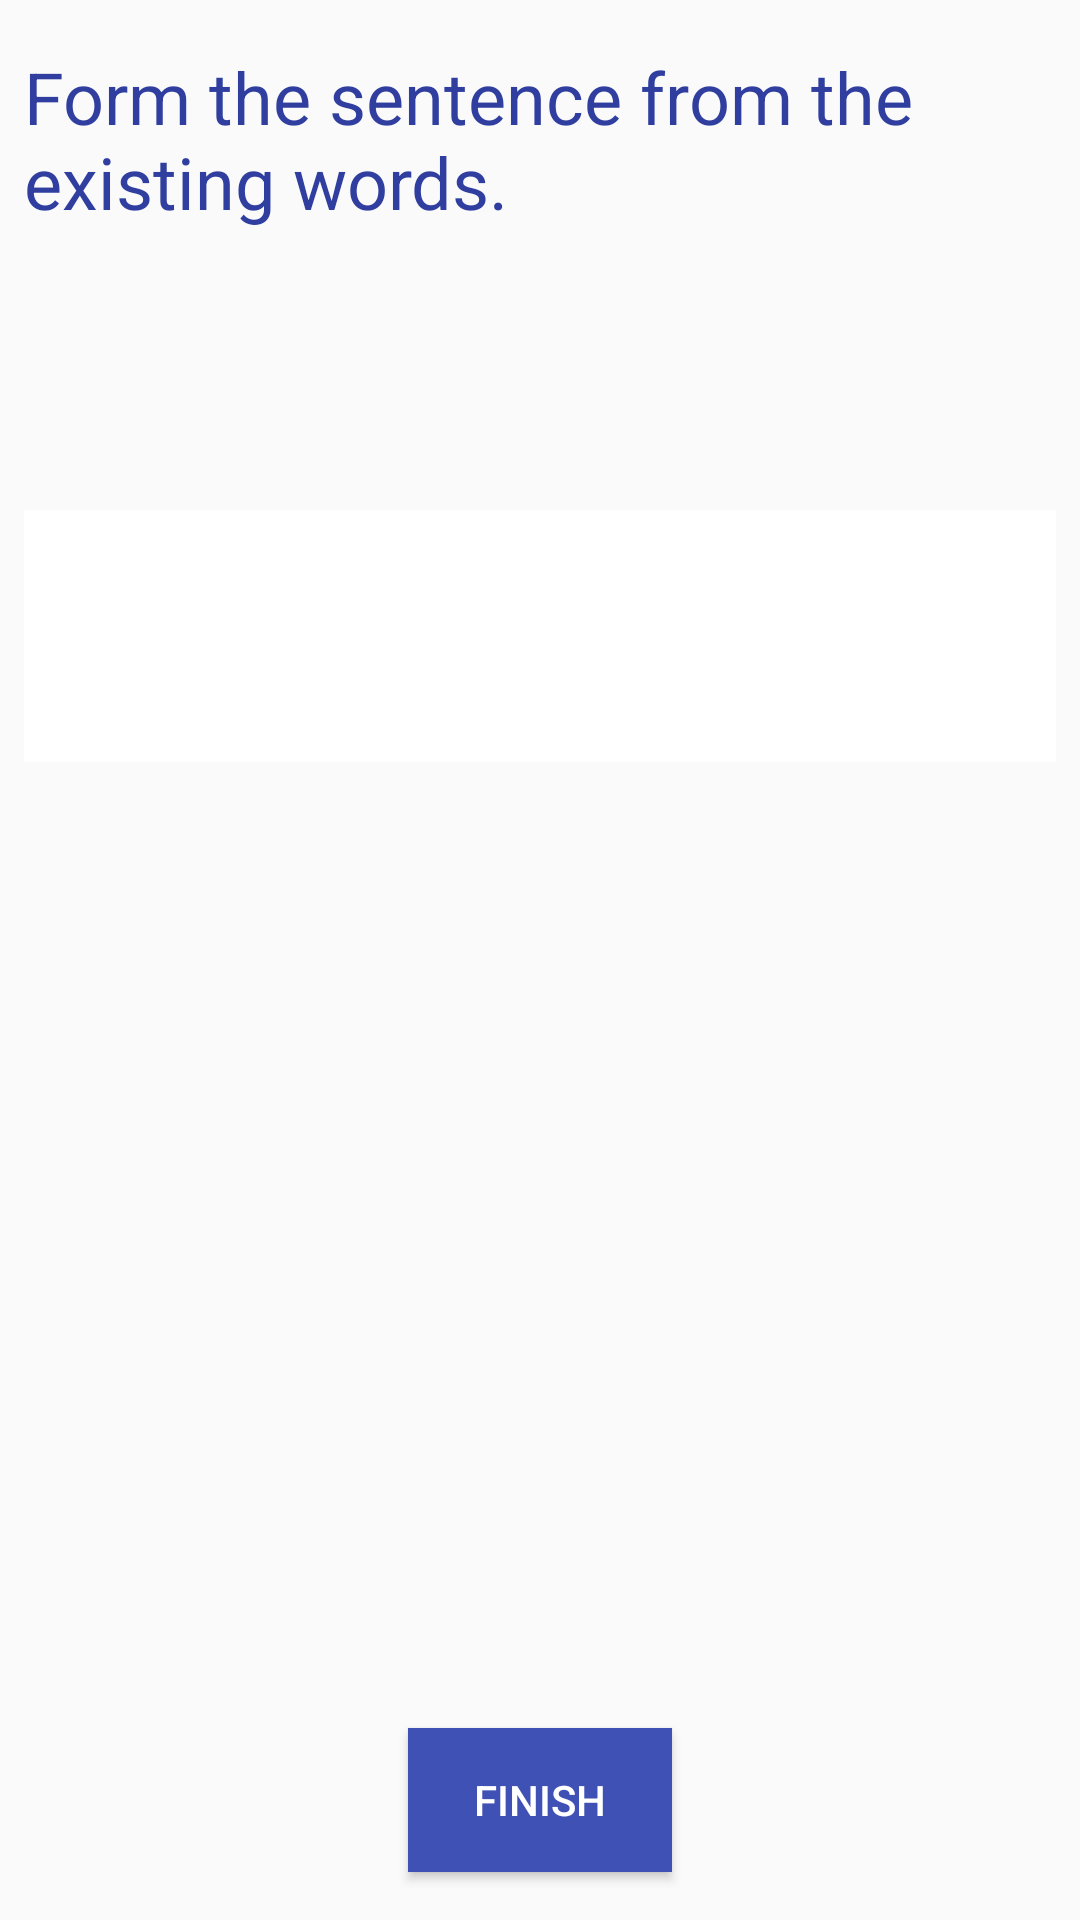

Here is an Android app screen rendered from its layout file. Give the layout XML and the strings, colors and styles it references.
<!-- AndroidManifest.xml: application theme AppTheme -->
<!-- res/layout/fragment_form.xml -->
<?xml version="1.0" encoding="utf-8"?>
<android.support.constraint.ConstraintLayout xmlns:android="http://schemas.android.com/apk/res/android"
    xmlns:app="http://schemas.android.com/apk/res-auto"
    xmlns:tools="http://schemas.android.com/tools"
    android:layout_width="match_parent"
    android:layout_height="match_parent">

    <Button
        android:id="@+id/finishButton"
        android:layout_width="wrap_content"
        android:layout_height="wrap_content"
        android:layout_marginBottom="16dp"
        android:background="@color/colorPrimary"
        android:text="@string/finish"
        android:textColor="@color/white"
        app:layout_constraintBottom_toBottomOf="parent"
        app:layout_constraintLeft_toLeftOf="parent"
        app:layout_constraintRight_toRightOf="parent" />

    <TextView
        android:id="@+id/title"
        android:layout_width="0dp"
        android:layout_height="wrap_content"
        android:layout_marginEnd="8dp"
        android:layout_marginLeft="16dp"
        android:layout_marginStart="8dp"
        android:layout_marginTop="16dp"
        android:text="@string/form_the_sentence_from_words"
        android:textColor="@color/colorPrimaryDark"
        android:textSize="24sp"
        app:layout_constraintEnd_toEndOf="parent"
        app:layout_constraintLeft_toLeftOf="parent"
        app:layout_constraintStart_toStartOf="parent"
        app:layout_constraintTop_toTopOf="parent" />

    <android.support.v7.widget.RecyclerView
        android:id="@+id/resultList"
        android:layout_width="0dp"
        android:layout_height="84dp"
        android:layout_marginBottom="8dp"
        android:layout_marginEnd="8dp"
        android:layout_marginStart="8dp"
        android:layout_marginTop="8dp"
        android:background="@color/white"
        app:layout_constraintBottom_toTopOf="@+id/guideline13"
        app:layout_constraintEnd_toEndOf="parent"
        app:layout_constraintHorizontal_bias="0.0"
        app:layout_constraintLeft_toLeftOf="parent"
        app:layout_constraintRight_toRightOf="parent"
        app:layout_constraintStart_toStartOf="parent"
        app:layout_constraintTop_toBottomOf="@+id/translatedText" />

    <android.support.constraint.Guideline
        android:id="@+id/guideline13"
        android:layout_width="wrap_content"
        android:layout_height="wrap_content"
        android:orientation="horizontal"
        app:layout_constraintGuide_percent="0.5" />

    <android.support.v7.widget.RecyclerView
        android:id="@+id/optionsList"
        android:layout_width="0dp"
        android:layout_height="0dp"
        android:layout_marginBottom="24dp"
        android:layout_marginEnd="8dp"
        android:layout_marginStart="8dp"
        android:layout_marginTop="24dp"
        app:layout_constraintBottom_toTopOf="@+id/finishButton"
        app:layout_constraintEnd_toEndOf="parent"
        app:layout_constraintLeft_toLeftOf="parent"
        app:layout_constraintRight_toRightOf="parent"
        app:layout_constraintStart_toStartOf="parent"
        app:layout_constraintTop_toTopOf="@+id/guideline13" />

    <TextView
        android:id="@+id/translatedText"
        android:layout_width="0dp"
        android:layout_height="wrap_content"
        android:layout_marginEnd="8dp"
        android:layout_marginStart="8dp"
        android:layout_marginTop="8dp"
        app:layout_constraintEnd_toEndOf="parent"
        app:layout_constraintStart_toStartOf="parent"
        app:layout_constraintTop_toBottomOf="@+id/title"
        tools:text="Ea se asociaza cu dusmanul." />
</android.support.constraint.ConstraintLayout>
<!-- resources referenced by this layout -->
<resources>
  <color name="colorPrimary">#3f51b5</color>
  <color name="colorPrimaryDark">#303F9F</color>
  <color name="white">#FFFFFF</color>
  <string name="finish">Finish</string>
  <string name="form_the_sentence_from_words">Form the sentence from the existing words.</string>
  <style name="AppTheme" parent="Theme.AppCompat.Light.DarkActionBar">
          
          <item name="colorPrimary">@color/colorPrimary</item>
          <item name="colorPrimaryDark">@color/colorPrimaryDark</item>
          <item name="colorAccent">@color/colorAccent</item>
      </style>
  <color name="colorAccent">#FF4081</color>
</resources>
